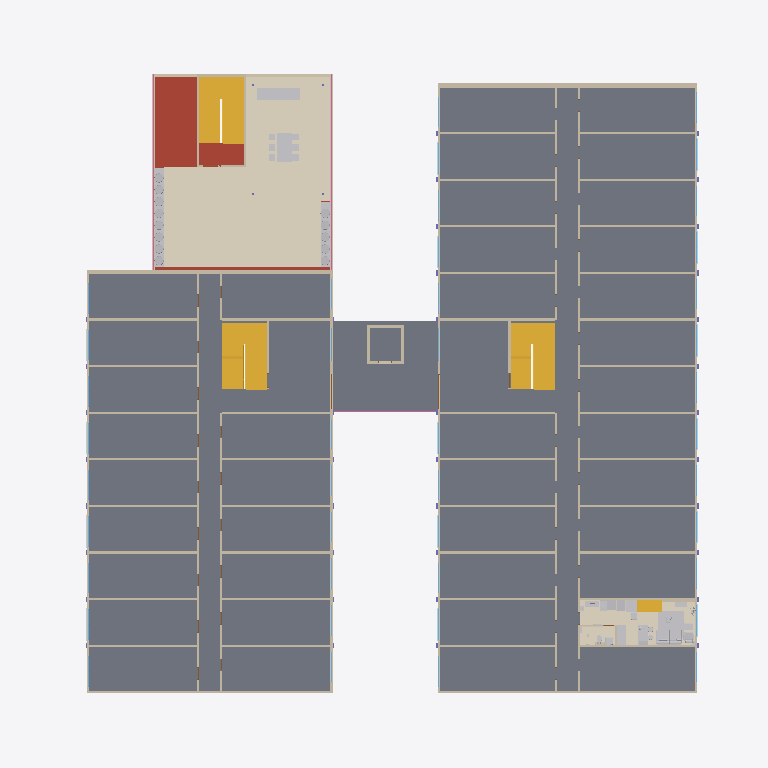
Plan cut of the same IFC building model at storey 'Piso 3' (level 9.00 m, cut at 10.40 m), seen from above with north up, elements coloured by IFC class (only those large enough to see are counted): 104 walls (beige), 42 windows (light blue), 28 other elements (light grey), 6 stairs (yellow), 5 coverings (cream), 4 columns (violet), 3 slabs (grey), 3 plates (pale blue), 2 railings (pink), 2 doors (brown), 1 roof (red-brown). Cut surfaces are drawn darker.
Extent 48.1 m × 42.1 m × 21.4 m (x, y, z). Storeys (5): Piso 1 at 0.00 m; Piso 2 at 4.50 m; Piso 3 at 9.00 m; Piso 4 at 13.50 m; Cubierta at 18.00 m. Elements (1059): 400 IfcWall, 193 IfcDoor, 166 IfcWindow, 100 IfcFurniture, 36 IfcLightFixture, 31 IfcCovering, 25 IfcSlab, 18 IfcColumn, 13 IfcElectricAppliance, 12 IfcPlate, 11 IfcBuildingElementProxy, 11 IfcStair.

HEADER;
FILE_DESCRIPTION(('ViewDefinition [CoordinationView]'),'2;1');
FILE_NAME('','2026-11-25T13:07:09',(''),(''),'IfcOpenShell 0.9.0post1+b5e509b','IfcOpenShell 0.9.0post1+b5e509b','');
FILE_SCHEMA(('IFC4'));
ENDSEC;
DATA;
#14=IFCPROJECT('33XHNlgVDAUB4hbzfFoZ$A',$,'UNO62 Apartaestudios',$,$,'Conjunto UNO62 (KR 55C # 162-61, Bogotá) y apto 317 con el diseño D','Diseño (modelo de referencia, no es plano de obra)',(#12),#8);
#21=IFCSITE('3CXtH7xB9BDu2Vd9ShYh1c',$,'Lote UNO62',$,$,#20,$,'KR 55C # 162-61, Bogotá D.C.',.ELEMENT.,(4,44,43,813320),(-74,-3,-28,-151280),2556.6,$,$);
#26=IFCBUILDING('1BI$9YHaT71QSX07sAqOjd',$,'UNO62 Apartaestudios',$,$,#24,$,'Torres A y B, zonas comunes y parqueaderos',.ELEMENT.,$,$,#25);
#30=IFCBUILDINGSTOREY('3bVKRuppvBRwlP9zhDd9e7',$,'Piso 1',$,$,#29,$,$,.ELEMENT.,0.0);
#34=IFCBUILDINGSTOREY('21h4QtKPz1OeoeurKRiru1',$,'Piso 2',$,$,#33,$,$,.ELEMENT.,4.5);
#38=IFCBUILDINGSTOREY('1GYZAkJDb8Kudin3oZWPa0',$,'Piso 3',$,$,#37,$,$,.ELEMENT.,9.0);
#42=IFCBUILDINGSTOREY('2pyUjf85X8ve0epDH7XatD',$,'Piso 4',$,$,#41,$,$,.ELEMENT.,13.5);
#46=IFCBUILDINGSTOREY('1zTZEYr8zCqxwJ7$mZzGem',$,'Cubierta',$,$,#45,$,$,.ELEMENT.,18.0);
#4695=IFCSLAB('2PkenJoHH1aOwuTfIetacQ',$,'Placa de entrepiso Torre A',$,$,#4698,#4700,$,.FLOOR.);
#14683=IFCSLAB('1Je$vvG$v4iBY$EckAq5rZ',$,'Placa de entrepiso Torre B',$,$,#14686,#14688,$,.FLOOR.);
#28723=IFCCOVERING('2l4H7oxc9DDx66zGNK$YNF',$,'Deck de madera (BBQ y estar)',$,$,#28726,#28728,$,.FLOORING.);
#21650=IFCSLAB('190_XWiBv1lug_PbRS9iuz',$,'Puente entre torres piso 3',$,$,#21653,#21655,$,.FLOOR.);
#28743=IFCCOVERING('03esmKPXL8DPU$FBDtGRPE',$,'Cubierta verde de la terraza',$,$,#28746,#28748,$,.ROOFING.);
#26989=IFCSLAB('11TdWP0IL7cx4jpJEhQ1ZL',$,'Placa de cubierta (terraza) del bloque de amenidades',$,$,#26992,#26994,$,.ROOF.);
#28710=IFCCOVERING('30MiajXUH1qgFhRUoRhBc8',$,'Deck de madera (zona de yoga)',$,$,#28713,#28715,$,.FLOORING.);
#26766=IFCSTAIR('2IjoPdoDbAmebR59OHhObY',$,'Escalera de las amenidades piso 2',$,$,#26769,$,$,.HALF_TURN_STAIR.);
#14497=IFCSTAIR('2uREM6MprELxD02vebXA6B',$,'Escalera Torre B piso 2',$,$,#14500,$,$,.HALF_TURN_STAIR.);
#4509=IFCSTAIR('1qk$oy_892Vg5zZAo_eCKs',$,'Escalera Torre A piso 2',$,$,#4512,$,$,.HALF_TURN_STAIR.);
#32787=IFCCOVERING('2XN3tHi0r8WPPe6eWKxnbg',$,'Piso de roble','Apto 317, diseño D: ARQ_piso_roble',$,#32786,#32789,$,.FLOORING.);
#6972=IFCWALL('1VrfUb9f90vR0SJ8W9axRW',$,'Culata norte Torre A',$,$,#6975,#6977,$,.STANDARD.);
#16235=IFCWALL('0gq7Ry8Wz87h8m2YneGvjQ',$,'Culata norte Torre B',$,$,#16238,#16240,$,.STANDARD.);
#14709=IFCWALL('1XxkY7DVjFYgHeA7cq9xBj',$,'Fachada oriente Torre B',$,$,#14712,#14714,$,.STANDARD.);
#28847=IFCGEOGRAPHICELEMENT('0lE37lFyrFFuAC$Hgr_fMB',$,'Plantas de las materas de la terraza',$,'Vegetación',#28850,#28852,$,.USERDEFINED.);
#4721=IFCWALL('3qiZcbTJPFCfHwEDkpHXAj',$,'Fachada oriente Torre A',$,$,#4724,#4726,$,.STANDARD.);
#5892=IFCWALL('1XN1V65wr0VwFvxzi73SJw',$,'Fachada occidente Torre A',$,$,#5895,#5897,$,.STANDARD.);
#16260=IFCSTAIR('1rqQxGSF51AwYs8Wuiuasm',$,'Escalera Torre B piso 3',$,$,#16263,$,$,.HALF_TURN_STAIR.);
#6997=IFCSTAIR('2lRvz$dVbDKOHOMS$DQrkT',$,'Escalera Torre A piso 3',$,$,#7000,$,$,.HALF_TURN_STAIR.);
#28763=IFCBUILDINGELEMENTPROXY('3Ok7C_bQH27wl73qA9n7Gd',$,'Materas de la terraza',$,'Jardinera',#28766,#28768,$,.USERDEFINED.);
#15398=IFCWALL('3g5KH8H0jCUPxS7MXK3j7k',$,'Fachada occidente Torre B',$,$,#15401,#15403,$,.STANDARD.);
#6959=IFCWALL('2dg_9FwRj65vLNCxbEitzq',$,'Culata sur Torre A',$,$,#6962,#6964,$,.STANDARD.);
#32796=IFCCOVERING('2nOIMkmHj1pvgOF7dUobMV',$,'Piso del baño en microcemento','Apto 317, diseño D: ARQ_piso_baño',$,#32795,#32798,$,.FLOORING.);
#16222=IFCWALL('1Wr2vsefv6cvzHl48jonKp',$,'Culata sur Torre B',$,$,#16225,#16227,$,.STANDARD.);
#29111=IFCFURNITURE('10BBv135jBxPCdKIMndC3f',$,'Mesa de la terraza',$,$,#29114,#29116,$,.TABLE.);
#31222=IFCFURNITURE('3vFqpgqsLAtQ2tZIkJXlYy',$,'Tapete','Apto 317, diseño D: N1_tapete','Tapete',#31221,#31224,$,.USERDEFINED.);
#29057=IFCFURNITURE('11p5e81LD87Qn$7tWM$lbT',$,'Mesón de la BBQ',$,'Mesón de BBQ',#29060,#29062,$,.USERDEFINED.);
#27041=IFCWALL('2oE4rmpj5A5OJJotbiWvzA',$,'Antepecho de la terraza (oriente)',$,$,#27044,#27046,$,.PARAPET.);
#28601=IFCRAILING('1GbG3UXDX6cu4Kc8oxfWEZ',$,'Baranda de la terraza',$,$,#28604,#28606,$,.GUARDRAIL.);
#27015=IFCWALL('3ejkBS6nDEoQNgwJtDRMhG',$,'Antepecho de la terraza (occidente)',$,$,#27018,#27020,$,.PARAPET.);
#27028=IFCWALL('2IZz66EJ9FWfWZ3rdr176O',$,'Antepecho de la terraza (norte)',$,$,#27031,#27033,$,.PARAPET.);
#31272=IFCFURNITURE('2HX4uB9an4jx34y9SJ5Pge',$,'Sofá cama de 1,80 m','Apto 317, diseño D: N1_sofá_patas, N1_sofá_espaldar, N1_sofá_cojines_asiento, N1_sofá_brazos, N1_sofá_base, N1_cojín_naranja, N1_cojín_gris',$,#31271,#31274,$,.SOFA.);
#5762=IFCWALL('2j55j1o2b1qQ40mMO4zJJl',$,'Muro medianero Torre A',$,$,#5765,#5767,$,.STANDARD.);
#5827=IFCWALL('2y4JToexX2588bFFgji93X',$,'Muro medianero Torre A',$,$,#5830,#5832,$,.STANDARD.);
#6842=IFCWALL('0lnxZk8BbBIhBwQvn2Qch7',$,'Muro medianero Torre A',$,$,#6845,#6847,$,.STANDARD.);
#6894=IFCWALL('3L1D1cKDr9$OEVchpRlHVn',$,'Muro medianero Torre A',$,$,#6897,#6899,$,.STANDARD.);
#15333=IFCWALL('2CJ8mC27bAqRqnvazi2JmV',$,'Muro medianero Torre B',$,$,#15336,#15338,$,.STANDARD.);
#15385=IFCWALL('0s8I2fVRDDeeJJXEZN5hxC',$,'Muro medianero Torre B',$,$,#15388,#15390,$,.STANDARD.);
#16144=IFCWALL('3wE$VdRND5RwZiNpKt92nu',$,'Muro medianero Torre B',$,$,#16147,#16149,$,.STANDARD.);
#16209=IFCWALL('2GeGztHgH0PgHm$$uTqUhw',$,'Muro medianero Torre B',$,$,#16212,#16214,$,.STANDARD.);
#32017=IFCSTAIR('1rap2YFM1ARujXSpKqdoMv',$,'Escalera de roble al mezzanine','Apto 317, diseño D: N1_escalera_zancas, N1_escalera_sofito_roble, N1_escalera_huellas_roble, N1_escalera_contrahuellas',$,#32016,#32019,$,.STRAIGHT_RUN_STAIR.);
#5736=IFCWALL('0fR4h8aYHDrfqLLUBdj8sq',$,'Muro medianero Torre A',$,$,#5739,#5741,$,.STANDARD.);
#5749=IFCWALL('0nYLkd$LD95eQ202UXcF_J',$,'Muro medianero Torre A',$,$,#5752,#5754,$,.STANDARD.);
#5775=IFCWALL('0WdDzH9Qj8h8J0BXpwGRKF',$,'Muro medianero Torre A',$,$,#5778,#5780,$,.STANDARD.);
#5788=IFCWALL('1s5AnnA917aAybQ4W1JW1V',$,'Muro medianero Torre A',$,$,#5791,#5793,$,.STANDARD.);
#5801=IFCWALL('3MjRmWBJv9sukZ1MDttswQ',$,'Muro medianero Torre A',$,$,#5804,#5806,$,.STANDARD.);
#5814=IFCWALL('1ITWUu$P9FLBtpyGvbQvNX',$,'Muro medianero Torre A',$,$,#5817,#5819,$,.STANDARD.);
#5840=IFCWALL('38Xy2GTyzAYeqDEg3gAcEy',$,'Muro medianero Torre A',$,$,#5843,#5845,$,.STANDARD.);
#5853=IFCWALL('2PsFkfHs58qe5NKEi7mENe',$,'Muro medianero Torre A',$,$,#5856,#5858,$,.STANDARD.);
#5866=IFCWALL('203TwZQ29Dohq1zcNDsmf$',$,'Muro medianero Torre A',$,$,#5869,#5871,$,.STANDARD.);
#5879=IFCWALL('17$lnIXUD6RO5Vt0AXz50e',$,'Muro medianero Torre A',$,$,#5882,#5884,$,.STANDARD.);
#6816=IFCWALL('0hTg14ULH5QBynlQCBCZsz',$,'Muro medianero Torre A',$,$,#6819,#6821,$,.STANDARD.);
#6829=IFCWALL('1mKXElY5b0_ecnkkivZTKb',$,'Muro medianero Torre A',$,$,#6832,#6834,$,.STANDARD.);
#6855=IFCWALL('2Ein_Oc4X48fV2mZSTl2ca',$,'Muro medianero Torre A',$,$,#6858,#6860,$,.STANDARD.);
#6868=IFCWALL('3i5Dp3sC5ChBVrtVfZKN1p',$,'Muro medianero Torre A',$,$,#6871,#6873,$,.STANDARD.);
#6881=IFCWALL('1eVLH033n7Iua2n6KlExwf',$,'Muro medianero Torre A',$,$,#6884,#6886,$,.STANDARD.);
#6907=IFCWALL('3WYg6LObD7_wEFK3nnCaHA',$,'Muro medianero Torre A',$,$,#6910,#6912,$,.STANDARD.);
#6920=IFCWALL('201YUBxgTAbg$LIcfAwAEL',$,'Muro medianero Torre A',$,$,#6923,#6925,$,.STANDARD.);
#6933=IFCWALL('28BshQUGH9WevS0R5Ph1LW',$,'Muro medianero Torre A',$,$,#6936,#6938,$,.STANDARD.);
#6946=IFCWALL('1Br4XupSn6awX3YRlbCK8F',$,'Muro medianero Torre A',$,$,#6949,#6951,$,.STANDARD.);
#15307=IFCWALL('2vhGxvlPz2awIumheybNB4',$,'Muro medianero Torre B',$,$,#15310,#15312,$,.STANDARD.);
#15320=IFCWALL('1ItWgdQHT618TNBsQu13g_',$,'Muro medianero Torre B',$,$,#15323,#15325,$,.STANDARD.);
#15346=IFCWALL('2zFVtNbAL8HfgjZ4yK0Rnx',$,'Muro medianero Torre B',$,$,#15349,#15351,$,.STANDARD.);
#15359=IFCWALL('0LfMMqddz5FA7HYLdCJ6jY',$,'Muro medianero Torre B',$,$,#15362,#15364,$,.STANDARD.);
#15372=IFCWALL('1EmJbrXqj9yvXoyDhv7pP6',$,'Muro medianero Torre B',$,$,#15375,#15377,$,.STANDARD.);
#16118=IFCWALL('3dsbH9vLbD5ARAQgHRI27D',$,'Muro medianero Torre B',$,$,#16121,#16123,$,.STANDARD.);
#16131=IFCWALL('0fW6$8rlf7YBvTOX3YMh6l',$,'Muro medianero Torre B',$,$,#16134,#16136,$,.STANDARD.);
#16157=IFCWALL('1S2iun2p9BGeFO_EVDylKh',$,'Muro medianero Torre B',$,$,#16160,#16162,$,.STANDARD.);
#16170=IFCWALL('2yq6YYaCXFT9r1uK74Hl43',$,'Muro medianero Torre B',$,$,#16173,#16175,$,.STANDARD.);
#16196=IFCWALL('0o_TMWdTL7Ixq7r5RcCYn_',$,'Muro medianero Torre B',$,$,#16199,#16201,$,.STANDARD.);
#16183=IFCWALL('3s6ss2p1HDYvBpQWpwhw8K',$,'Muro medianero Torre B',$,$,#16186,#16188,$,.STANDARD.);
#10320=IFCPLATE('17yKsMKAr1hPy228E7yQ$m',$,'Antepechos negros fachada oriente Torre A piso 2',$,'Antepecho negro',#10323,#10325,$,.USERDEFINED.);
#28651=IFCWALL('3IyAFmOiLDQO_LR_J9B4Vl',$,'Caseta de la escalera de la terraza (sur)',$,$,#28654,#28656,$,.STANDARD.);
#28664=IFCWALL('1yc3y8CcT8JBQaBPvGtk2s',$,'Caseta de la escalera de la terraza (norte)',$,$,#28667,#28669,$,.STANDARD.);
#10809=IFCPLATE('1WPMQeU1vE4wq6_6CqH7eK',$,'Antepechos negros fachada occidente Torre A piso 2',$,'Antepecho negro',#10812,#10814,$,.USERDEFINED.);
#7131=IFCWALL('2dGL$n0k17LPYwXZchli8E',$,'Muro de la escalera Torre A',$,$,#7134,#7136,$,.STANDARD.);
#28677=IFCWALL('2zlLb2IJDCyPaduHt2EoYG',$,'Caseta de la escalera de la terraza (oriente)',$,$,#28680,#28682,$,.STANDARD.);
#19139=IFCPLATE('1wNBv8DiD3hAEFeOT6FCyx',$,'Antepechos negros fachada occidente Torre B piso 2',$,'Antepecho negro',#19142,#19144,$,.USERDEFINED.);
#10637=IFCCOLUMN('2z6fYO57L8huOQH9P36iKn',$,'Pilastras de ladrillo fachada occidente Torre A piso 3',$,$,#10640,#10642,$,.PILASTER.);
#12922=IFCWALL('2XOSnq4pT99xKXcbmZjDZJ',$,'Fachada oriente Torre B',$,$,#12925,#12927,$,.STANDARD.);
#19002=IFCCOLUMN('1NuC$MuQD0xPoFinQryYAm',$,'Pilastras de ladrillo fachada occidente Torre B piso 3',$,$,#19005,#19007,$,.PILASTER.);
#3404=IFCWALL('2zTUqDa5nD_eonYjdqqBbA',$,'Fachada occidente Torre A',$,$,#3407,#3409,$,.STANDARD.);
#5979=IFCWINDOW('24d6Si3WjEaPwvQOfmYC_8',$,'Ventana TA-P3-O01',$,$,#5974,#5978,$,3.3,2.07,$,$,$);
#6057=IFCWINDOW('1SDCp5GYL1xfTv1zkFQx35',$,'Ventana TA-P3-O02',$,$,#6052,#6056,$,3.3,2.07,$,$,$);
#6213=IFCWINDOW('0fLGTqo7X85e11W9IKsa5z',$,'Ventana TA-P3-O04',$,$,#6208,#6212,$,3.3,2.07,$,$,$);
#6369=IFCWINDOW('2L3sXober50w7PxyxK89hD',$,'Ventana TA-P3-O06',$,$,#6364,#6368,$,3.3,2.07,$,$,$);
#6603=IFCWINDOW('2G1Lq18XL1MPj5TXNGSG27',$,'Ventana TA-P3-O09',$,$,#6598,#6602,$,3.3,2.07,$,$,$);
#6681=IFCWINDOW('0Hs6XDkI1A58FUTIQGRDu4',$,'Ventana TA-P3-O10',$,$,#6676,#6680,$,3.3,2.07,$,$,$);
#15437=IFCWINDOW('2fEW3EcQvDF8L2HDWLgGDf',$,'Ventana TB-P3-O01',$,$,#15432,#15436,$,3.3,2.07,$,$,$);
#15515=IFCWINDOW('2EEBlBAFT0Df7O96FZp7VB',$,'Ventana TB-P3-O02',$,$,#15510,#15514,$,3.3,2.07,$,$,$);
#15671=IFCWINDOW('3Jv2k6cPr0n9WStMAW_PWE',$,'Ventana TB-P3-O04',$,$,#15666,#15670,$,3.3,2.07,$,$,$);
#15827=IFCWINDOW('0ggXugALf6GfcsVnFXdYfF',$,'Ventana TB-P3-O06',$,$,#15822,#15826,$,3.3,2.07,$,$,$);
#15905=IFCWINDOW('0klsrQ_vrDQRvRBSn0vRG0',$,'Ventana TB-P3-O07',$,$,#15900,#15904,$,3.3,2.07,$,$,$);
#16061=IFCWINDOW('02irFB9714xwFhUF$fg3EN',$,'Ventana TB-P3-O09',$,$,#16056,#16060,$,3.3,2.07,$,$,$);
#6135=IFCWINDOW('191v28n4DAW8$kKPrg5LgJ',$,'Ventana TA-P3-O03',$,$,#6130,#6134,$,3.3,2.07,$,$,$);
#6291=IFCWINDOW('2kGn_bqNj768MH3LPqY6gH',$,'Ventana TA-P3-O05',$,$,#6286,#6290,$,3.3,2.07,$,$,$);
#6525=IFCWINDOW('31yo47wzDE9QbAMZxVWIdk',$,'Ventana TA-P3-O08',$,$,#6520,#6524,$,3.3,2.07,$,$,$);
#6759=IFCWINDOW('0kC6d1nwLFhOV0C$j3Ls87',$,'Ventana TA-P3-O11',$,$,#6754,#6758,$,3.3,2.07,$,$,$);
#15593=IFCWINDOW('02w4YF79b4_BSjl6WYUNz8',$,'Ventana TB-P3-O03',$,$,#15588,#15592,$,3.3,2.07,$,$,$);
#15749=IFCWINDOW('3YzF0pl9nEHwKtCsw5Se4k',$,'Ventana TB-P3-O05',$,$,#15744,#15748,$,3.3,2.07,$,$,$);
#15983=IFCWINDOW('1UGqVIEcvDax82LC1CQx$4',$,'Ventana TB-P3-O08',$,$,#15978,#15982,$,3.3,2.07,$,$,$);
ENDSEC;
